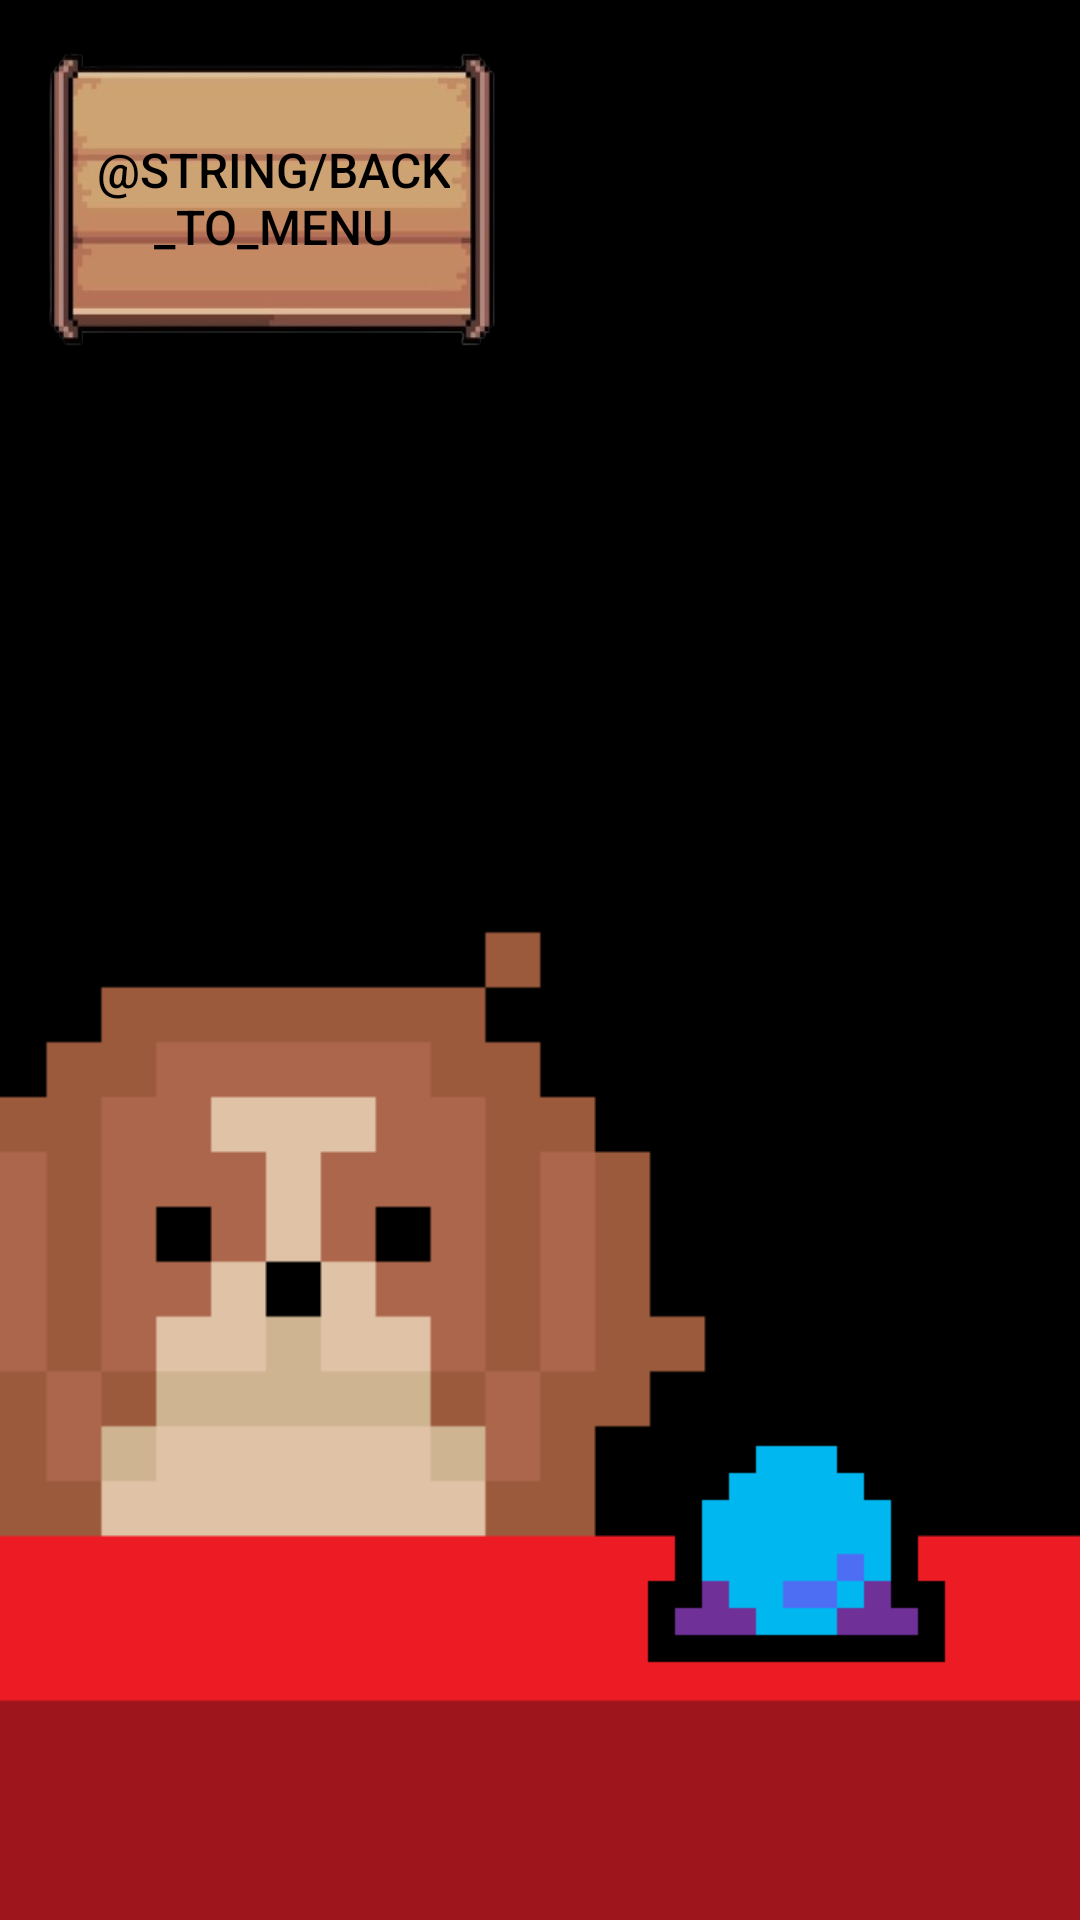

The Android layout XML behind this screen, and the referenced resources:
<!-- AndroidManifest.xml: application theme Theme.SunnyApplication -->
<!-- res/layout/fragment_sunny_predictions.xml -->
<?xml version="1.0" encoding="utf-8"?>
<FrameLayout xmlns:android="http://schemas.android.com/apk/res/android"
    xmlns:tools="http://schemas.android.com/tools"
    android:layout_width="match_parent"
    android:layout_height="match_parent"
    tools:context=".SunnyPredictionsFragment">

    <ImageView
        android:layout_width="match_parent"
        android:layout_height="match_parent"
        android:src="@color/black"
        android:scaleType="centerCrop" />

    <FrameLayout
        android:layout_width="match_parent"
        android:layout_height="match_parent">

        <Button
            android:id="@+id/nav_predictions_to_menu_button"
            android:layout_width="150dp"
            android:layout_height="100dp"
            android:layout_gravity="top"
            android:layout_marginTop="16dp"
            android:layout_marginLeft="16dp"
            android:background="@drawable/button_big2"
            android:padding="16dp"
            android:text="@string/back_to_menu"
            android:textColor="@android:color/black"
            android:textSize="16sp" />

        
        <TextView
            android:id="@+id/smoke_cloud_prediction"
            android:layout_width="wrap_content"
            android:layout_height="300dp"
            android:layout_gravity="center"
            android:text="Your Fortune Awaits..."
            android:background="@drawable/pixel_cloud_1"
            android:padding="32dp"
            android:textColor="@android:color/black"
            android:textStyle="bold"
            android:gravity="center"
            android:textSize="20sp"
            android:shadowColor="#000000"
            android:shadowDx="1"
            android:shadowDy="1"
            android:shadowRadius="3"
            android:visibility="gone" />

        
        <ImageButton
            android:id="@+id/button_sunny_predictions_table"
            android:layout_width="wrap_content"
            android:layout_height="wrap_content"
            android:layout_gravity="center|bottom"
            android:src="@drawable/pixel_sunny_fortune"
            android:scaleType="centerCrop"
            android:background="@null"
            android:contentDescription="Table Button" />

        
        <ImageButton
            android:id="@+id/button_crystal_ball_button"
            android:layout_width="180dp"
            android:layout_height="180dp"
            android:layout_gravity="right|bottom"
            android:layout_marginBottom="50dp"
            android:background="@null"
            android:contentDescription="Crystal Ball Button"
            android:scaleType="centerCrop"
            android:src="@drawable/pixel_crystal_ball" />
    </FrameLayout>

</FrameLayout>
<!-- resources referenced by this layout -->
<resources>
  <!-- drawable button_big2: png bitmap (drawable, 25611 bytes) -->
  <!-- drawable pixel_cloud_1: png bitmap (drawable, 25273 bytes) -->
  <!-- drawable pixel_crystal_ball: png bitmap (drawable, 3719 bytes) -->
  <!-- drawable pixel_sunny_fortune: png bitmap (drawable, 15335 bytes) -->
  <style name="Theme.SunnyApplication" parent="Base.Theme.SunnyApplication" />
  <style name="Base.Theme.SunnyApplication" parent="Theme.Material3.DayNight.NoActionBar">
          
          
      </style>
  <!-- not gathered from this repository: default colours our renderer supplied (Android Studio template values) -->
  <color name="black">#FF000000</color>
</resources>
